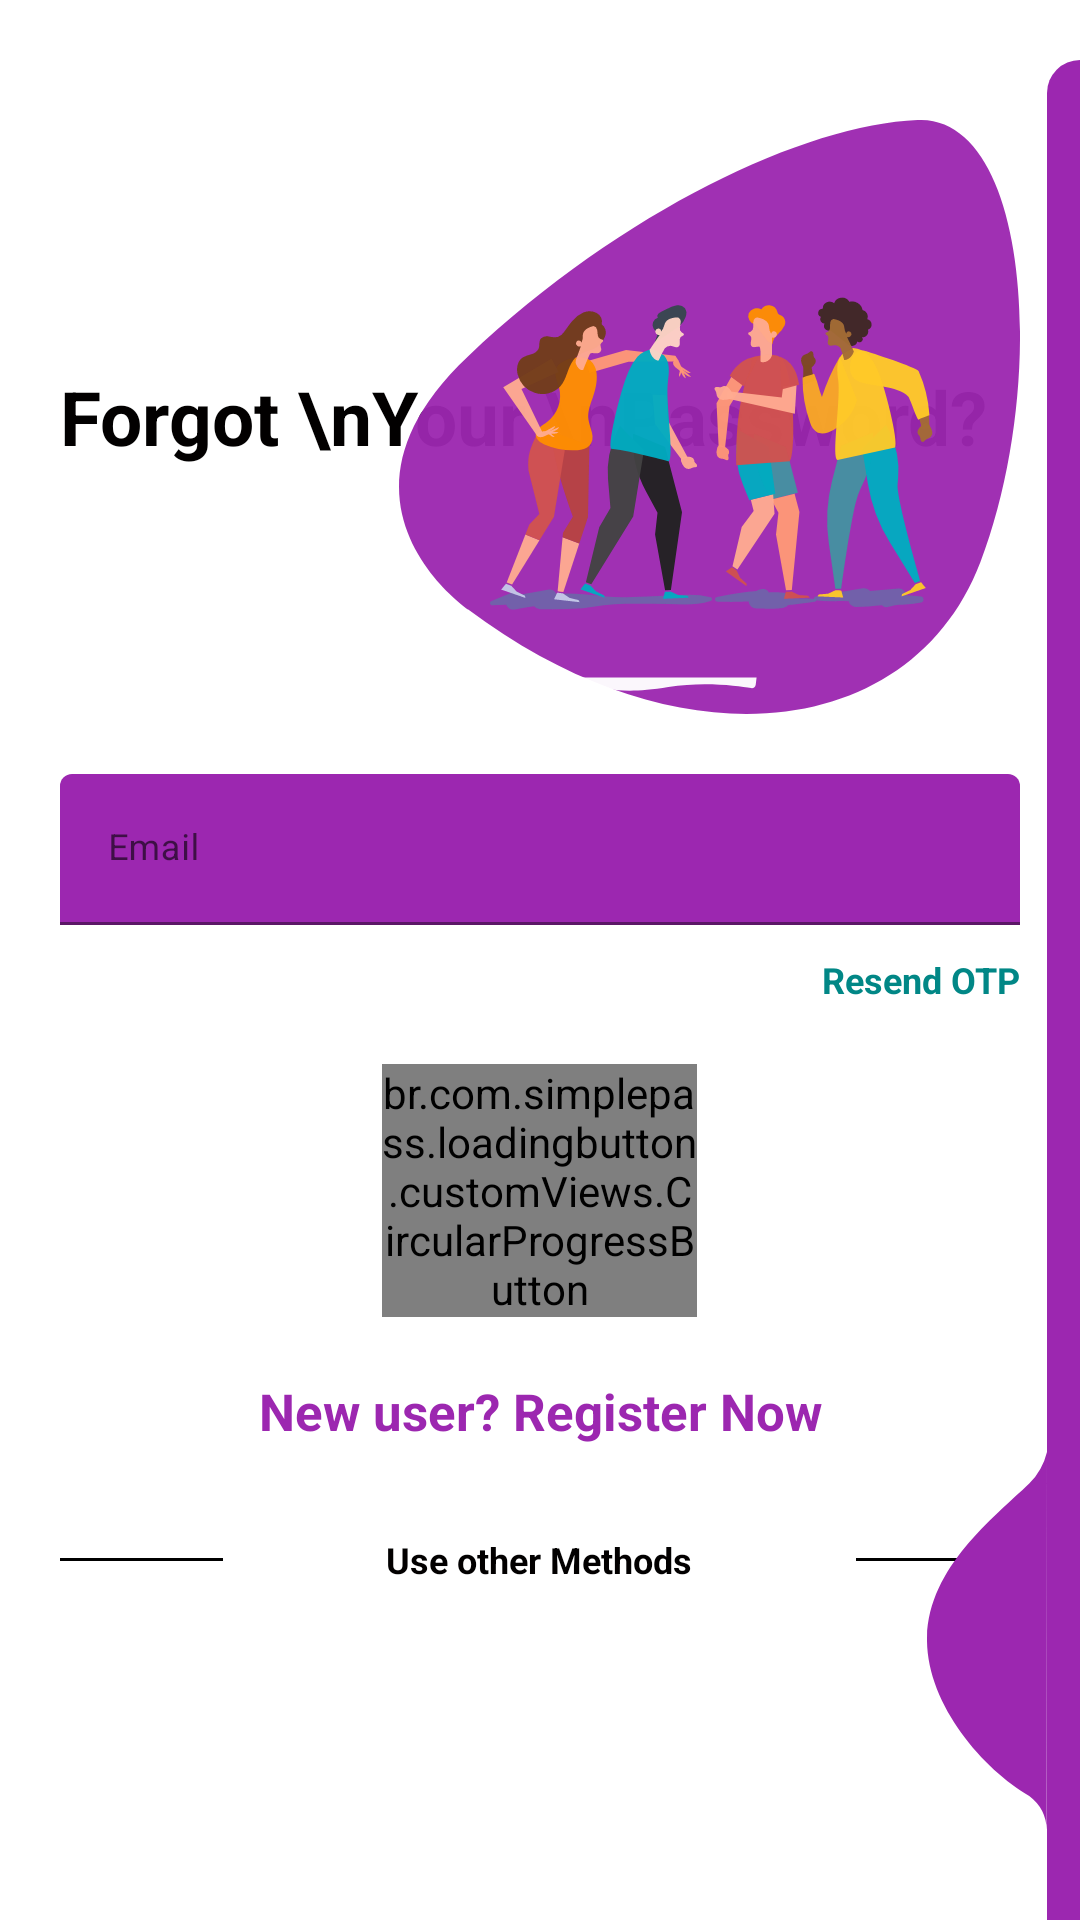

Here is an Android app screen rendered from its layout file. Give the layout XML and the strings, colors and styles it references.
<!-- AndroidManifest.xml: application theme Theme.LoginRegistrationUsingRoomDatabase -->
<!-- res/layout/activity_forgot_password.xml -->
<?xml version="1.0" encoding="utf-8"?>
<RelativeLayout
    xmlns:android="http://schemas.android.com/apk/res/android"
    xmlns:app="http://schemas.android.com/apk/res-auto"
    xmlns:tools="http://schemas.android.com/tools"
    android:layout_width="match_parent"
    android:layout_height="match_parent"
    android:background="@color/white"
    android:focusableInTouchMode="true"
    android:gravity="center"
    android:layout_gravity="center">

    <ScrollView
        android:layout_width="match_parent"
        android:layout_height="wrap_content"
        android:layout_alignParentLeft="true"
        android:layout_alignParentTop="true"
        android:layout_centerInParent="true"
        android:paddingTop="20dp">

        <LinearLayout
            android:layout_width="match_parent"
            android:layout_height="wrap_content"
            android:orientation="vertical"
            android:padding="20dp">

            <RelativeLayout
                android:layout_width="match_parent"
                android:layout_height="wrap_content">

                <TextView
                    style="@style/viewParent.headerText.NoMode"
                    android:layout_alignParentLeft="true"
                    android:layout_centerVertical="true"
                    android:text="Forgot \nYour \nPassword?" />

                <ImageView
                    android:layout_width="wrap_content"
                    android:layout_height="wrap_content"
                    android:layout_alignParentTop="true"
                    android:layout_alignParentRight="true"
                    android:src="@drawable/ic_register_hero" />
            </RelativeLayout>

            <com.google.android.material.textfield.TextInputLayout
                android:id="@+id/textInputEmail"
                style="@style/parent"
                android:layout_marginTop="@dimen/loginViewsMargin">

                <EditText
                    android:id="@+id/editTextEmail"
                    style="@style/modifiedEditText"
                    android:hint="@string/login_email_hint"
                    android:inputType="textEmailAddress"
                    android:maxLines="1" />
            </com.google.android.material.textfield.TextInputLayout>

            <com.google.android.material.textfield.TextInputLayout
                android:id="@+id/textInputOTP"
                style="@style/parent"
                android:layout_marginTop="@dimen/loginViewsMargin"
                android:visibility="gone">

                <EditText
                    android:id="@+id/editTextOTP"
                    style="@style/modifiedEditText"
                    android:hint="@string/otp"
                    android:inputType="number"
                    android:maxLines="1" />
            </com.google.android.material.textfield.TextInputLayout>

            <TextView
                style="@style/viewParent"
                android:layout_gravity="end"
                android:layout_marginTop="10dp"
                android:onClick="onForgotPwd"
                android:text="Resend OTP"
                android:textColor="@color/teal_700"
                android:textStyle="bold"
                android:textSize="@dimen/newsMoreTextSize"
                android:visibility="visible" />

            <br.com.simplepass.loadingbutton.customViews.CircularProgressButton
                android:id="@+id/cirLoginButton"
                style="@style/loginButton"
                android:layout_width="105dp"
                android:layout_gravity="center_horizontal"
                android:layout_marginTop="@dimen/loginViewsMargin"
                android:onClick="cirSubmitButton"
                android:text="Submit"
                app:initialCornerAngle="27dp"
                app:spinning_bar_color="#FFF"
                app:spinning_bar_padding="6dp"
                app:spinning_bar_width="4dp" />

            <TextView
                style="@style/parent"
                android:layout_marginTop="@dimen/loginViewsMargin"
                android:onClick="onRegisterClick"
                android:text="New user? Register Now"
                android:textAlignment="center"
                android:textColor="@color/themeColor"
                android:textSize="17sp"
                android:textStyle="bold" />


            <LinearLayout
                android:layout_width="match_parent"
                android:layout_height="wrap_content"
                android:layout_marginTop="30dp"
                android:gravity="center"
                android:weightSum="12">

                <View
                    android:layout_width="0dp"
                    android:layout_height="1dp"
                    android:layout_weight="3"
                    android:background="@color/colorPrimaryDark" />

                <TextView
                    style="@style/viewParent.headerText.NoMode"
                    android:layout_width="wrap_content"
                    android:layout_height="wrap_content"
                    android:layout_weight="6"
                    android:text="Use other Methods"
                    android:textAlignment="center"
                    android:textSize="12sp" />

                <View
                    android:layout_width="0dp"
                    android:layout_height="1dp"
                    android:layout_weight="3"
                    android:background="@color/colorPrimaryDark" />

            </LinearLayout>

            <LinearLayout
                android:layout_width="match_parent"
                android:layout_height="wrap_content"
                android:layout_marginTop="20dp"
                android:gravity="center">

                <ImageView
                    android:layout_width="wrap_content"
                    android:layout_height="wrap_content"
                    android:onClick="facebookBtn"
                    android:src="@drawable/ic_facebook" />

                <ImageView
                    android:layout_width="wrap_content"
                    android:layout_height="wrap_content"
                    android:layout_marginLeft="10dp"
                    android:onClick="gmailBtn"
                    android:src="@drawable/ic_google_plus" />
            </LinearLayout>

        </LinearLayout>
    </ScrollView>

    <View
        android:layout_width="11dp"
        android:layout_height="match_parent"
        android:layout_alignParentTop="true"
        android:layout_alignParentRight="true"
        android:layout_marginTop="20dp"
        android:background="@drawable/ic_side_bg" />

    <ImageView
        android:layout_width="wrap_content"
        android:layout_height="wrap_content"
        android:layout_alignParentRight="true"
        android:layout_alignParentBottom="true"
        android:layout_marginRight="11dp"
        android:layout_marginBottom="30dp"
        android:src="@drawable/ic_design" />
</RelativeLayout>
<!-- resources referenced by this layout -->
<resources>
  <color name="colorPrimaryDark">#000</color>
  <color name="teal_700">#FF018786</color>
  <color name="themeColor">#9C27B0</color>
  <color name="white">#FFFFFFFF</color>
  <dimen name="loginViewsMargin">20dp</dimen>
  <dimen name="newsMoreTextSize">12sp</dimen>
  <!-- drawable ic_design (drawable-v24) -->
  <vector xmlns:android="http://schemas.android.com/apk/res/android"
          android:width="40dp"
          android:height="126dp"
          android:viewportWidth="40.292"
          android:viewportHeight="126.85">
      <path
          android:pathData="M40.29,-0l-0.09,126.85a14.73,14.73 63.47,0 0,-5.87 -11.41c-15.61,-8.98 -34.88,-31.26 -34.32,-53.3 0.6,-23.46 22.29,-39.97 34.32,-51.53A22.57,22.57 95.8,0 0,40.29 -0Z"
          android:fillColor="#9C27B0"/>
     </vector>
  <!-- drawable ic_register_hero: vector/xml drawable (drawable, 21828 chars, omitted) -->
  <!-- drawable ic_side_bg (drawable) -->
  <shape xmlns:android="http://schemas.android.com/apk/res/android" android:shape="rectangle">
      <size
          android:width="11dp"
          android:height="787dp"/>
      <solid
          android:color="#9C27B0"/>
  
      <corners
          android:topLeftRadius="17dp"/>
  </shape>
  <string name="login_email_hint">Email</string>
  <string name="otp">Enter OTP</string>
  <style name="loginButton" parent="viewParent">
          <item name="android:background">@drawable/button_background_blue</item>
          <item name="android:textColor">@color/whiteTextColor</item>
          <item name="android:textStyle">bold</item>
      </style>
  <style name="modifiedEditText" parent="parent">
          <item name="android:textSize">@dimen/newsMoreTextSize</item>
          <item name="android:backgroundTint">@color/primaryTextColor</item>
          <item name="android:textColor">@color/whiteTextColor</item>
  
          
      </style>
  <style name="parent">
          <item name="android:layout_width">match_parent</item>
          <item name="android:layout_height">wrap_content</item>
      </style>
  <style name="viewParent">
          <item name="android:layout_width">wrap_content</item>
          <item name="android:layout_height">wrap_content</item>
      </style>
  <style name="viewParent.headerText.NoMode">
          <item name="android:textColor">@color/darkTextColor</item>
      </style>
  <style name="Theme.LoginRegistrationUsingRoomDatabase" parent="Theme.MaterialComponents.DayNight.DarkActionBar">
          
          <item name="colorPrimary">@color/purple_500</item>
          <item name="colorPrimaryVariant">@color/purple_700</item>
          <item name="colorOnPrimary">@color/white</item>
          
          <item name="colorSecondary">@color/teal_200</item>
          <item name="colorSecondaryVariant">@color/teal_700</item>
          <item name="colorOnSecondary">@color/black</item>
          
          <item name="android:statusBarColor" tools:targetApi="l">?attr/colorPrimaryVariant</item>
          
      </style>
  <!-- drawable button_background_blue (drawable) -->
  <?xml version="1.0" encoding="utf-8"?>
  <shape xmlns:android="http://schemas.android.com/apk/res/android" android:shape="rectangle" >
      <corners
          android:radius="26dp" />
  
      <solid
          android:color="#9C27B0"/>
  
  
      <padding
          android:left="10dp"
          android:top="0dp"
          android:right="0dp"
          android:bottom="0dp" />
      <size
          android:width="182dp"
          android:height="40dp" />
  </shape>
  <color name="whiteTextColor">#fff</color>
  <color name="primaryTextColor">#9C27B0</color>
  <color name="darkTextColor">#020000</color>
  <color name="purple_500">#FF6200EE</color>
  <color name="purple_700">#FF3700B3</color>
  <color name="teal_200">#FF03DAC5</color>
  <color name="black">#FF000000</color>
</resources>
